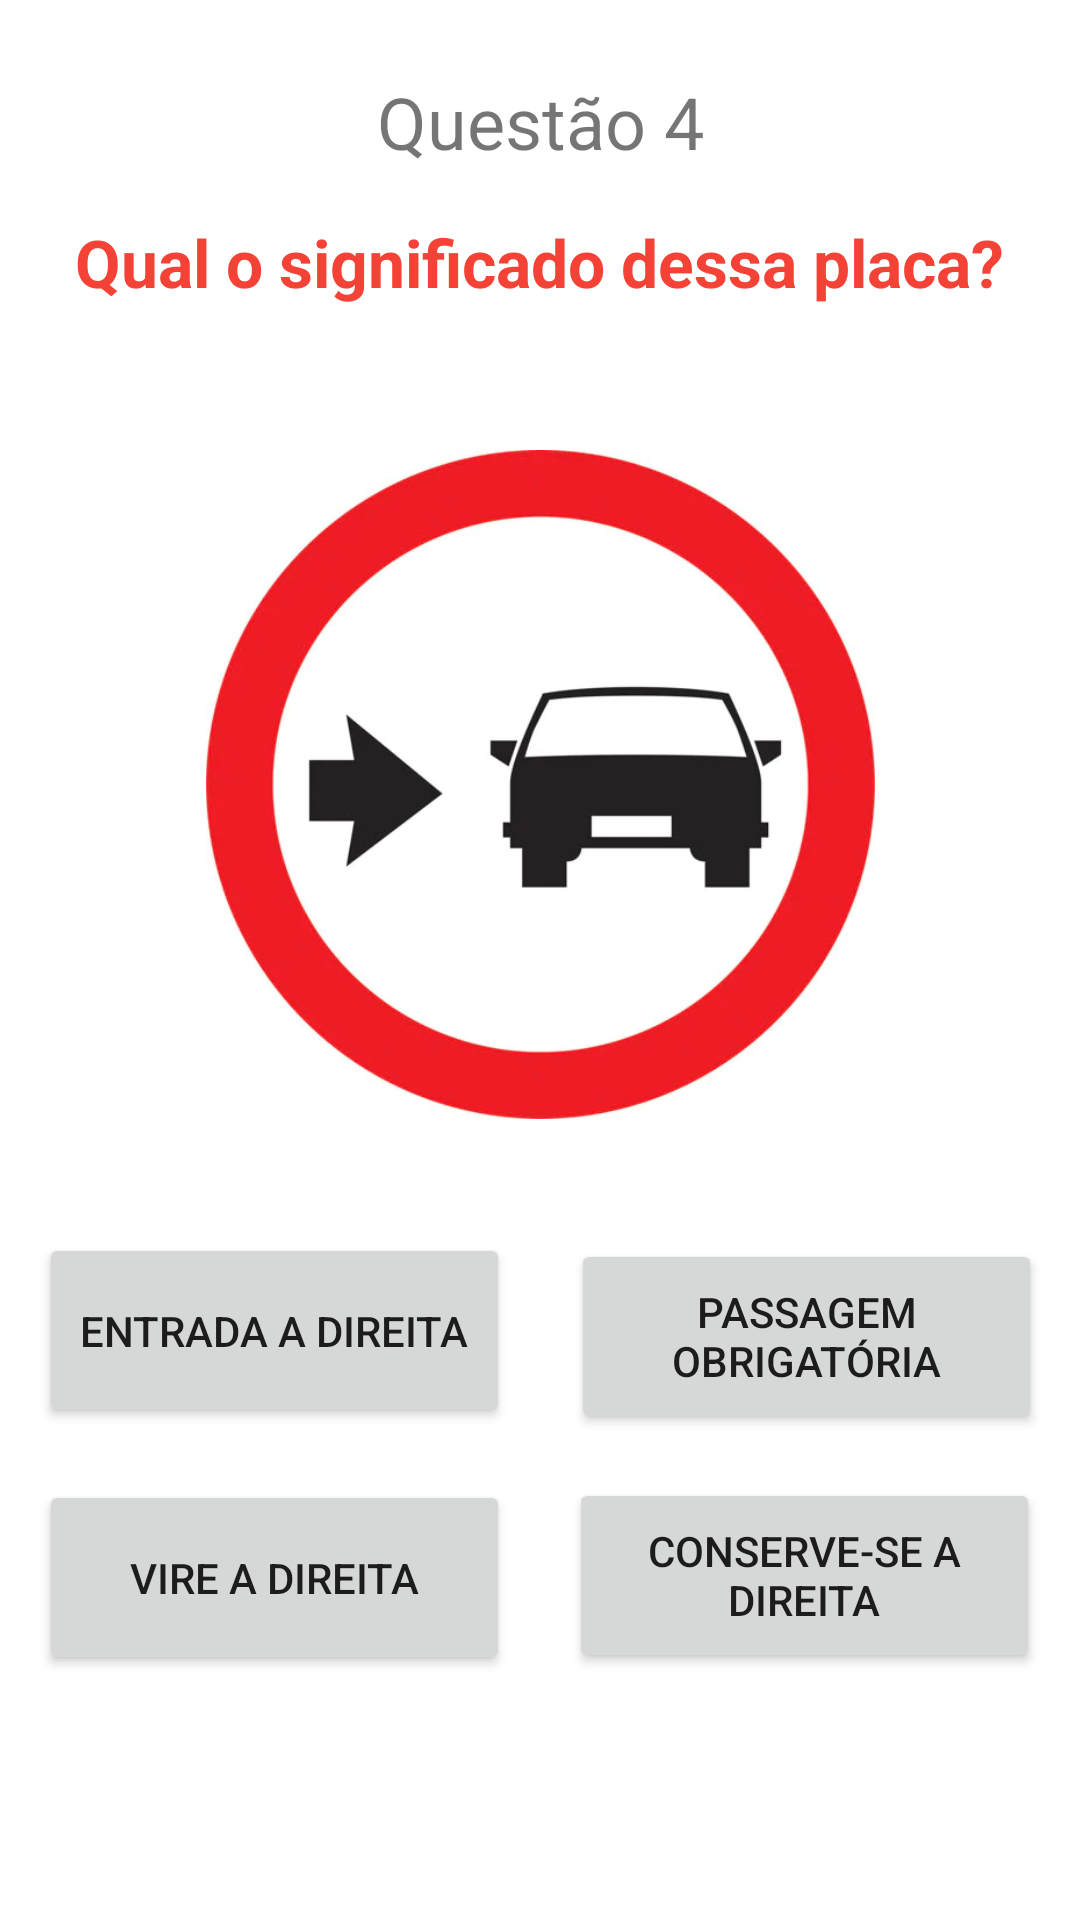

Write the Android layout XML for this screen, with the resource values it uses.
<!-- AndroidManifest.xml: application theme Theme.TransitoQuizz -->
<!-- res/layout/activity_tela4.xml -->
<?xml version="1.0" encoding="utf-8"?>
<androidx.constraintlayout.widget.ConstraintLayout xmlns:android="http://schemas.android.com/apk/res/android"
    xmlns:app="http://schemas.android.com/apk/res-auto"
    xmlns:tools="http://schemas.android.com/tools"
    android:layout_width="match_parent"
    android:layout_height="match_parent"
    tools:context=".Tela4">

    <Button
        android:id="@+id/btnPassagem"
        android:layout_width="157dp"
        android:layout_height="65dp"
        android:onClick="botaoPassagem"
        android:text="Passagem obrigatória"
        app:layout_constraintBottom_toBottomOf="parent"
        app:layout_constraintEnd_toEndOf="parent"
        app:layout_constraintHorizontal_bias="0.937"
        app:layout_constraintStart_toStartOf="parent"
        app:layout_constraintTop_toTopOf="parent"
        app:layout_constraintVertical_bias="0.718" />

    <TextView
        android:id="@+id/textView8"
        android:layout_width="wrap_content"
        android:layout_height="wrap_content"
        android:text="Questão 4"
        android:textSize="24sp"
        app:layout_constraintBottom_toBottomOf="parent"
        app:layout_constraintEnd_toEndOf="parent"
        app:layout_constraintStart_toStartOf="parent"
        app:layout_constraintTop_toTopOf="parent"
        app:layout_constraintVertical_bias="0.04" />

    <TextView
        android:id="@+id/textView9"
        android:layout_width="wrap_content"
        android:layout_height="wrap_content"
        android:text="Qual o significado dessa placa?"
        android:textColor="#F44336"
        android:textSize="22sp"
        android:textStyle="bold"
        app:layout_constraintBottom_toBottomOf="parent"
        app:layout_constraintEnd_toEndOf="parent"
        app:layout_constraintHorizontal_bias="0.494"
        app:layout_constraintStart_toStartOf="parent"
        app:layout_constraintTop_toTopOf="parent"
        app:layout_constraintVertical_bias="0.119" />

    <ImageView
        android:id="@+id/imageView5"
        android:layout_width="223dp"
        android:layout_height="277dp"
        app:layout_constraintBottom_toBottomOf="parent"
        app:layout_constraintEnd_toEndOf="parent"
        app:layout_constraintStart_toStartOf="parent"
        app:layout_constraintTop_toTopOf="parent"
        app:layout_constraintVertical_bias="0.339"
        app:srcCompat="@drawable/conservese" />

    <Button
        android:id="@+id/btnEntrada"
        android:layout_width="157dp"
        android:layout_height="65dp"
        android:onClick="botaoEntrada"
        android:text="Entrada a direita"
        app:layout_constraintBottom_toBottomOf="parent"
        app:layout_constraintEnd_toEndOf="parent"
        app:layout_constraintHorizontal_bias="0.064"
        app:layout_constraintStart_toStartOf="parent"
        app:layout_constraintTop_toTopOf="parent"
        app:layout_constraintVertical_bias="0.715" />

    <Button
        android:id="@+id/btnVire"
        android:layout_width="157dp"
        android:layout_height="65dp"
        android:onClick="botaoVire"
        android:text="Vire a direita"
        app:layout_constraintBottom_toBottomOf="parent"
        app:layout_constraintEnd_toEndOf="parent"
        app:layout_constraintHorizontal_bias="0.064"
        app:layout_constraintStart_toStartOf="parent"
        app:layout_constraintTop_toTopOf="parent"
        app:layout_constraintVertical_bias="0.858" />

    <Button
        android:id="@+id/btnConservese"
        android:layout_width="157dp"
        android:layout_height="65dp"
        android:onClick="botaoConservese"
        android:text="Conserve-se a direita"
        app:layout_constraintBottom_toBottomOf="parent"
        app:layout_constraintEnd_toEndOf="parent"
        app:layout_constraintHorizontal_bias="0.934"
        app:layout_constraintStart_toStartOf="parent"
        app:layout_constraintTop_toTopOf="parent"
        app:layout_constraintVertical_bias="0.857" />
</androidx.constraintlayout.widget.ConstraintLayout>
<!-- resources referenced by this layout -->
<resources>
  <!-- drawable conservese: jpg bitmap (drawable, 17826 bytes) -->
  <style name="Theme.TransitoQuizz" parent="Theme.MaterialComponents.DayNight.NoActionBar">
          
          <item name="colorPrimary">@color/purple_500</item>
          <item name="colorPrimaryVariant">@color/purple_700</item>
          <item name="colorOnPrimary">@color/white</item>
          
          <item name="colorSecondary">@color/teal_200</item>
          <item name="colorSecondaryVariant">@color/teal_700</item>
          <item name="colorOnSecondary">@color/black</item>
          
          <item name="android:statusBarColor">?attr/colorPrimaryVariant</item>
          
      </style>
  <!-- not gathered from this repository: default colours our renderer supplied (Android Studio template values) -->
  <color name="purple_500">#FF6200EE</color>
  <color name="purple_700">#FF3700B3</color>
  <color name="teal_200">#FF03DAC5</color>
  <color name="teal_700">#FF018786</color>
  <color name="black">#FF000000</color>
  <color name="white">#FFFFFFFF</color>
</resources>
